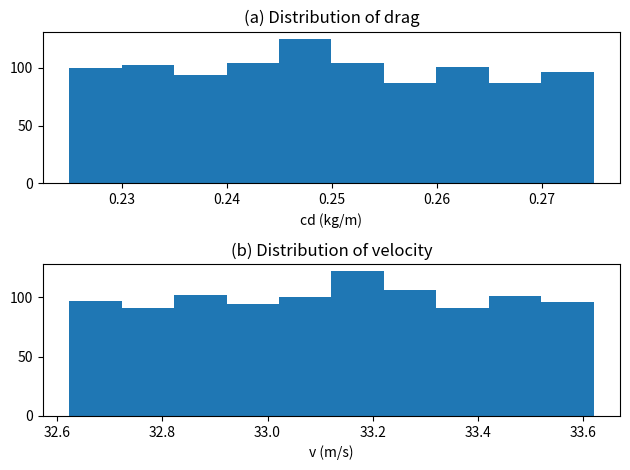

Python code for this plot:
# -*- coding: utf-8 -*-
"""
Python version of Chapra Example 14.2
From: Applied Numerical Methods with MATLAB
      for Engineers and Scientists, 4th ed
      Steven C. Chapra
      McGraw-Hill 2018
@author: DukeEgr93
v. 1.0, 10/20/2018
"""

import numpy as np
import matplotlib.pyplot as plt

n = 1000
t = 4
m = 68.1
g = 9.81
cd = 0.25
cdmin = cd - 0.025
cdmax = cd + 0.025
# Note - can put low and high in np.random.uniform!
cdrand = np.random.uniform(cdmin, cdmax, size=(n, 1))
meancd = np.mean(cdrand)
stdcd = np.std(cdrand, ddof=1) # to divide by N-1 vs N
Deltacd = (np.max(cdrand) - np.min(cdrand)) / meancd / 2 * 100
print('{:.4f} {:.4f} {:.4f}'. format(meancd, stdcd, Deltacd))

plt.figure(1)
plt.clf()

plt.subplot(2, 1, 1)
plt.hist(cdrand)
plt.title('(a) Distribution of drag')
plt.xlabel('cd (kg/m)')

vrand = np.sqrt(g * m / cdrand) * np.tanh(np.sqrt(g * cdrand / m) * t)
meanv = np.mean(vrand)
Deltav = (np.max(vrand) - np.min(vrand)) / meanv / 2 * 100
print('{:.4f} {:.4f}'. format(meanv, Deltav))

plt.subplot(2, 1, 2)
plt.hist(vrand)
plt.title('(b) Distribution of velocity')
plt.xlabel('v (m/s)')

plt.tight_layout() # Corrects subplot label overlap